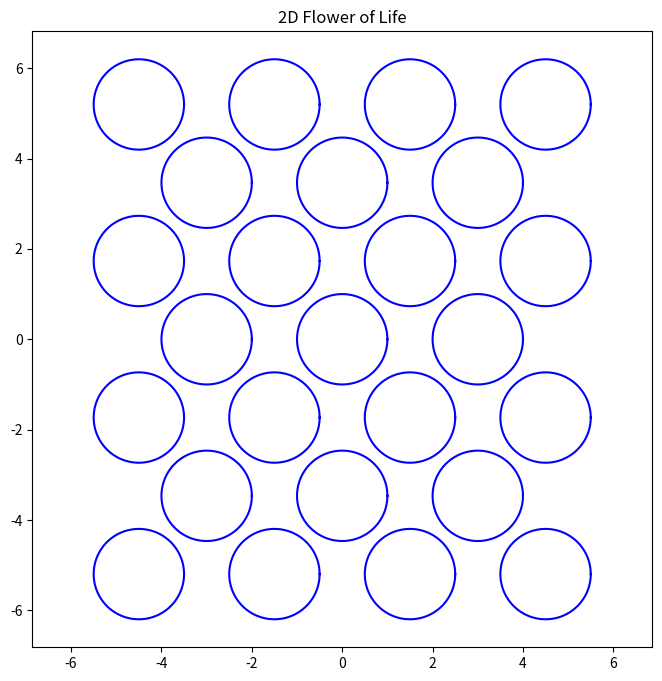
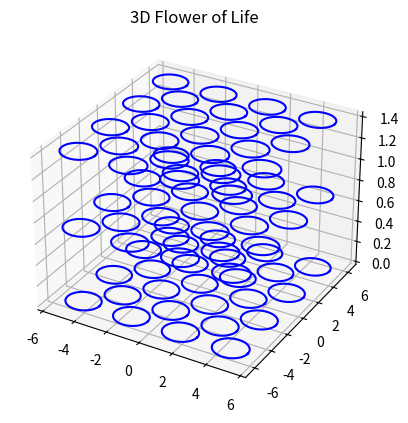
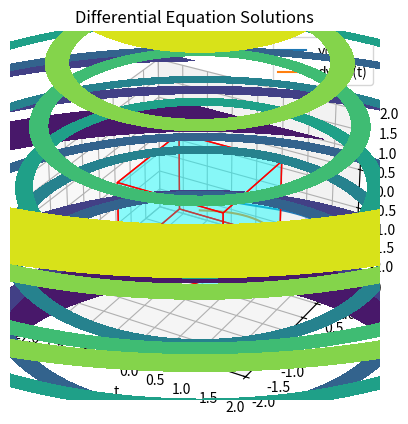

Reproduce these figures in Python, in order.
import numpy as np
import matplotlib.pyplot as plt
from mpl_toolkits.mplot3d import Axes3D

# Function to create the Flower of Life in 2D
def flower_of_life_2d(radius=1, num_circles=7):
    angles = np.linspace(0, 2 * np.pi, 100)
    circles = []
    for i in range(num_circles):
        for j in range(num_circles):
            x_offset = radius * (i - num_circles//2) * 1.5
            y_offset = radius * (j - num_circles//2) * np.sqrt(3)
            if (i + j) % 2 == 0:
                x = x_offset + radius * np.cos(angles)
                y = y_offset + radius * np.sin(angles)
                circles.append((x, y))
    return circles

# Plot the 2D Flower of Life
circles = flower_of_life_2d()
plt.figure(figsize=(8, 8))
for circle in circles:
    plt.plot(circle[0], circle[1], 'b')
plt.axis('equal')
plt.title('2D Flower of Life')
plt.show()

# Extend to 3D by adding layers of circles
def flower_of_life_3d(radius=1, num_layers=3):
    fig = plt.figure()
    ax = fig.add_subplot(111, projection='3d')
    for layer in range(num_layers):
        z_offset = layer * (radius * np.sqrt(2) / 2)
        circles = flower_of_life_2d(radius=radius, num_circles=7)
        for circle in circles:
            ax.plot(circle[0], circle[1], zs=z_offset, zdir='z', color='b')
    ax.set_title('3D Flower of Life')
    plt.show()

# Plot the 3D Flower of Life
flower_of_life_3d()


from mpl_toolkits.mplot3d.art3d import Poly3DCollection

# Define vertices for Metatron's Cube
vertices = np.array([[1, 1, 1], [1, 1, -1], [1, -1, -1], [1, -1, 1],
                     [-1, 1, 1], [-1, 1, -1], [-1, -1, -1], [-1, -1, 1]])

# Define edges connecting the vertices
edges = [[vertices[j] for j in [0, 1, 2, 3]],
         [vertices[j] for j in [4, 5, 6, 7]],
         [vertices[j] for j in [0, 3, 7, 4]],
         [vertices[j] for j in [1, 2, 6, 5]],
         [vertices[j] for j in [0, 1, 5, 4]],
         [vertices[j] for j in [2, 3, 7, 6]]]

# Create a 3D plot
fig = plt.figure()
ax = fig.add_subplot(111, projection='3d')

# Plot the edges
for edge in edges:
    ax.add_collection3d(Poly3DCollection([edge], facecolors='cyan', linewidths=1, edgecolors='r', alpha=.25))

# Set plot limits
ax.set_xlim([-2, 2])
ax.set_ylim([-2, 2])
ax.set_zlim([-2, 2])
ax.set_title('Metatron\'s Cube')
plt.show()

# Define the grid
x = np.linspace(-10, 10, 400)
y = np.linspace(-10, 10, 400)
X, Y = np.meshgrid(x, y)

# Define wave sources based on Flower of Life pattern
def wave_source(X, Y, x0, y0):
    return np.sin(np.sqrt((X - x0)**2 + (Y - y0)**2))

# Sum of multiple wave sources
Z = wave_source(X, Y, 0, 0)
for i in range(1, 7):
    Z += wave_source(X, Y, np.cos(i * np.pi / 3), np.sin(i * np.pi / 3))

plt.contourf(X, Y, Z, cmap='viridis')
plt.title("Wave Interference Pattern with Flower of Life")
plt.show()

from scipy.integrate import odeint

# Define a system of differential equations
def model(y, t):
    dydt = [y[1], -0.5*y[1] - y[0] + np.cos(t)]
    return dydt

# Initial conditions
y0 = [0.5, 0]

# Time points
t = np.linspace(0, 20, 400)

# Solve ODE
sol = odeint(model, y0, t)

# Plot results
plt.plot(t, sol[:, 0], label='y(t)')
plt.plot(t, sol[:, 1], label='dy/dt(t)')
plt.legend(loc='best')
plt.xlabel('t')
plt.grid()
plt.title("Differential Equation Solutions")
plt.show()
